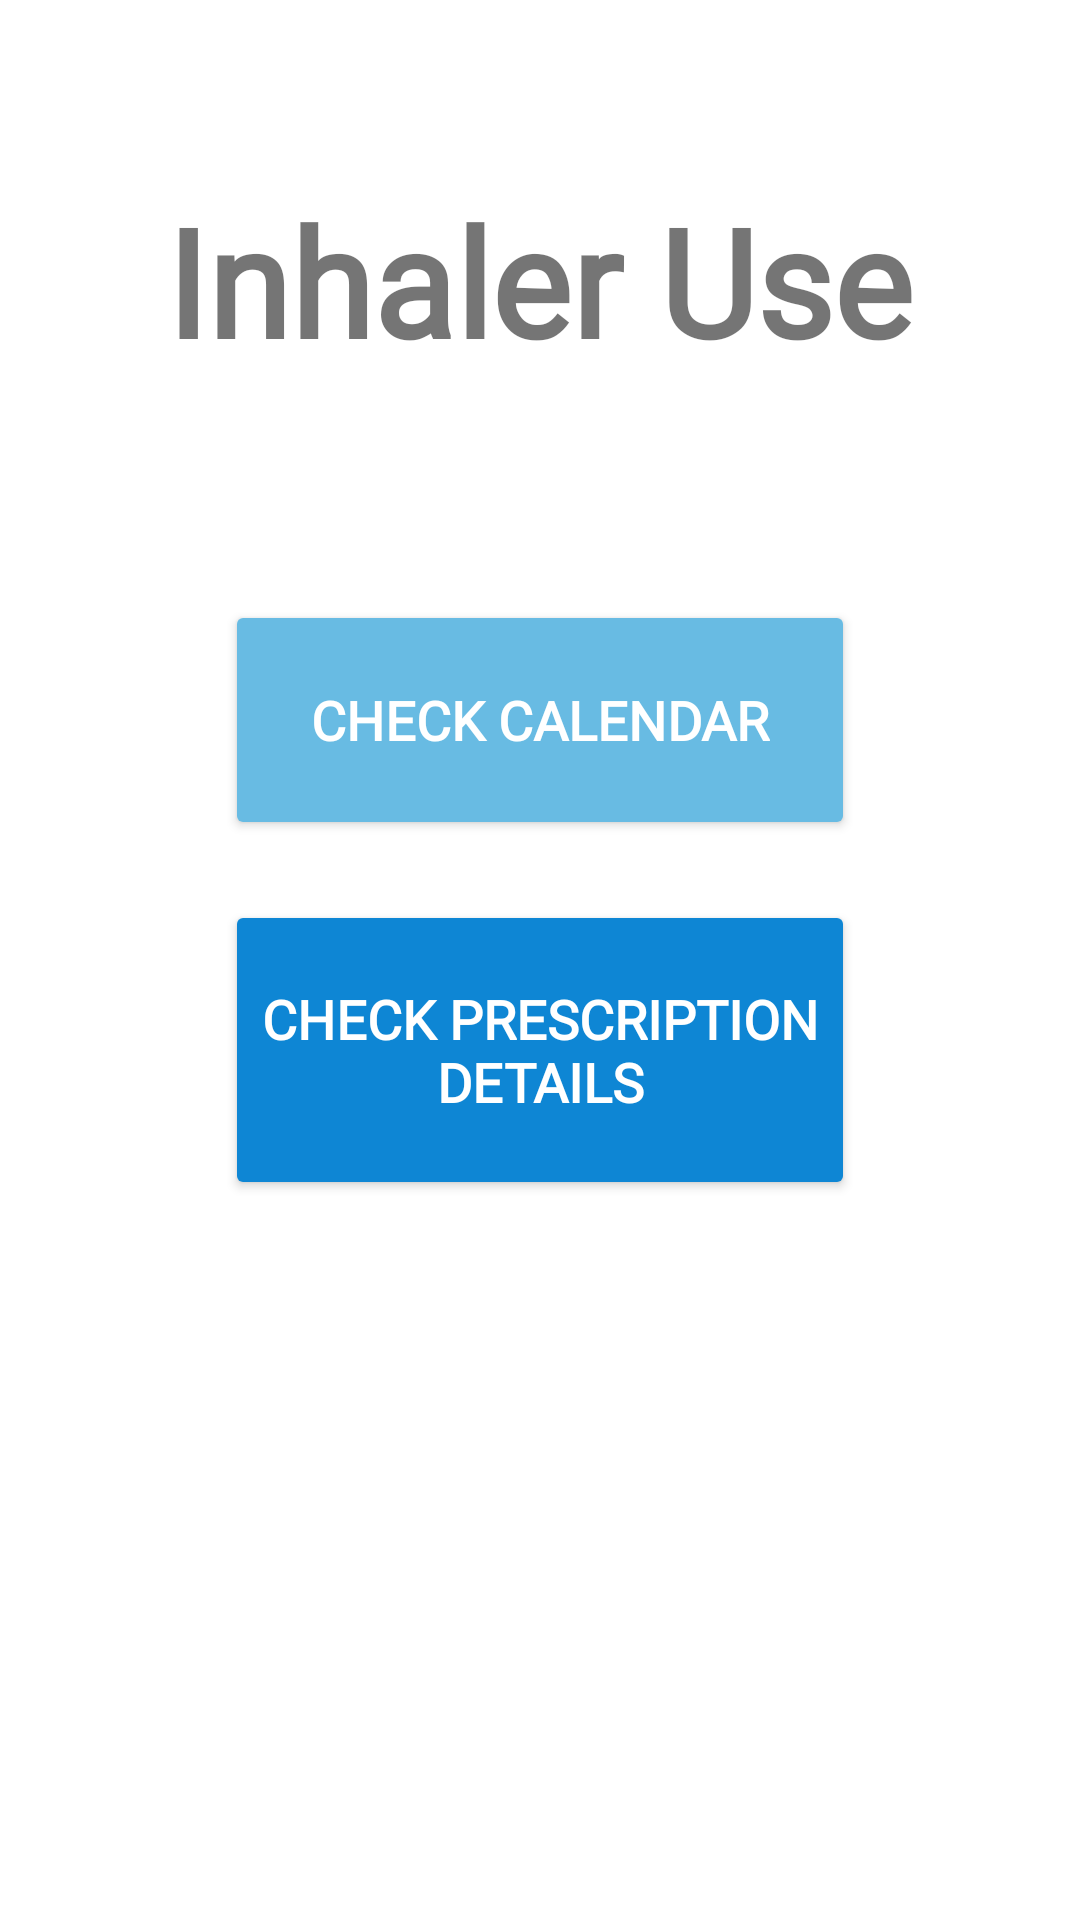

Produce the Android XML layout that renders to this screen, including the resource entries it uses.
<!-- AndroidManifest.xml: application theme Theme.AirPollutionMonitor -->
<!-- res/layout/activity_inhaler_menu.xml -->
<?xml version="1.0" encoding="utf-8"?>
<RelativeLayout xmlns:android="http://schemas.android.com/apk/res/android"
    xmlns:tools="http://schemas.android.com/tools"
    android:layout_width="match_parent"
    android:layout_height="match_parent"
    tools:context=".InhalerMenu"
    tools:layout_editor_absoluteY="81dp"
    android:id="@+id/inhaler_use_menu">

    <TextView
        android:id="@+id/inhaler_menu_text"
        android:layout_width="wrap_content"
        android:layout_height="wrap_content"
        android:layout_centerHorizontal="true"
        android:layout_marginLeft="30dp"
        android:layout_marginTop="60dp"
        android:text="@string/inhaler_title"
        android:textSize="50sp"
        android:fontFamily="@font/roboto_bold"
        android:textStyle="bold" />

    <Button
        android:id="@+id/check_calendar"
        android:layout_width="250dp"
        android:layout_height="80dp"
        android:layout_marginTop="200dp"
        android:layout_centerHorizontal="true"
        android:layout_marginLeft="150dp"
        android:text="@string/check_calendar_title"
        android:textColor="@android:color/background_light"
        android:textSize="18sp"
        android:backgroundTint="@color/malibu_blue1"
        android:fontFamily="@font/roboto_bold"
        android:textStyle="bold" />

    <Button
        android:id="@+id/check_prescription_details"
        android:layout_width="250dp"
        android:layout_height="100dp"
        android:layout_marginTop="300dp"
        android:layout_centerHorizontal="true"
        android:layout_marginLeft="150dp"
        android:text="@string/check_prescription_title"
        android:textColor="@android:color/background_light"
        android:backgroundTint="@color/pacific_blue2"
        android:textSize="18sp"
        android:fontFamily="@font/roboto_bold"
        android:textStyle="bold" />

</RelativeLayout>
<!-- resources referenced by this layout -->
<resources>
  <color name="malibu_blue1">#68BBE3</color>
  <color name="pacific_blue2">#0E86D4</color>
  <string name="check_calendar_title">Check Calendar</string>
  <string name="check_prescription_title">Check Prescription Details</string>
  <string name="inhaler_title">Inhaler Use</string>
  <style name="Theme.AirPollutionMonitor" parent="Theme.MaterialComponents.DayNight.NoActionBar">
          
          <item name="colorPrimary">@color/white</item>
          <item name="colorPrimaryVariant">@color/white</item>
          <item name="colorOnPrimary">@color/white</item>
          
          <item name="colorSecondary">@color/teal_200</item>
          <item name="colorSecondaryVariant">@color/teal_700</item>
          <item name="colorOnSecondary">@color/white</item>
          
          <item name="android:statusBarColor" tools:targetApi="l">@color/white</item>
          
      </style>
  <color name="white">#FFFFFFFF</color>
  <color name="teal_200">#FF03DAC5</color>
  <color name="teal_700">#FF018786</color>
</resources>
